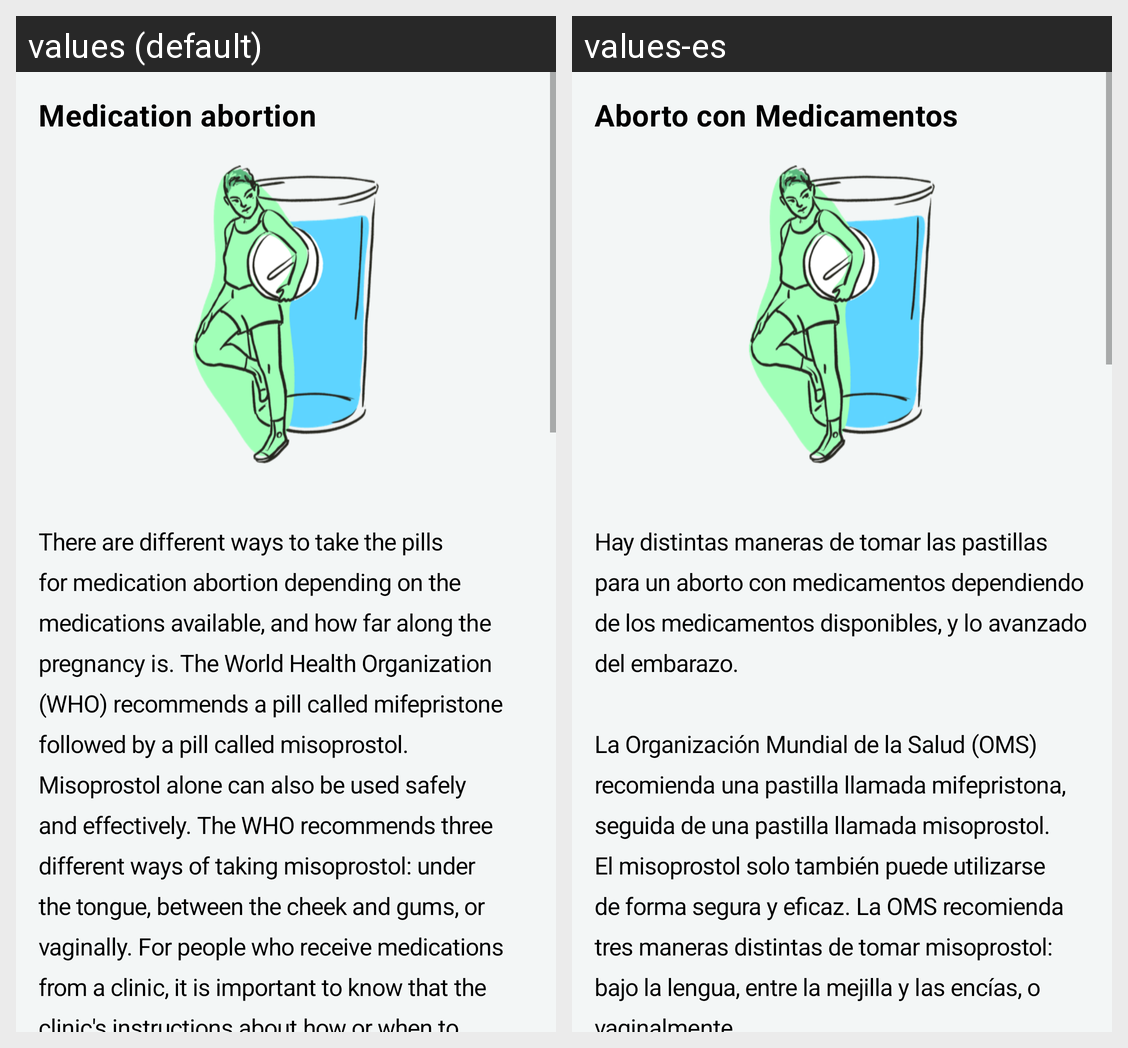

For this localized Android screen grid, give each drawn string resource with its value in every locale shown.
Android screen res/layout/fragment_abortion_medical.xml rendered under 2 locales, left to right: values (default), values-es. Device: Nexus 5 (rendered at 1080×1920; each locale shown at half size, 540×960, under a caption strip naming it); theme AppTheme.
Strings drawn on this screen, with the default value and each locale's value (text and hints the layout hard-codes, and strings that could not be matched under every locale, appear in the picture but are not listed):

medical_abortion
  values: Medication abortion
  values-es: Aborto con Medicamentos

medical_abortion_content
  values: There are different ways to take the pills for medication abortion depending on the medications available, and how far along the pregnancy is. The World Health Organization (WHO) recommends a pill called mifepristone followed by a pill called misoprostol. Misoprostol alone can also be used safely and effectively. The WHO recommends three different ways of taking misoprostol: under the tongue, …[clipped]
  values-es: Hay distintas maneras de tomar las pastillas para un aborto con medicamentos dependiendo de los medicamentos disponibles, y lo avanzado del embarazo.
      
      La Organización Mundial de la Salud (OMS) recomienda una pastilla llamada mifepristona, seguida de una pastilla llamada misoprostol. El misoprostol solo también puede utilizarse de forma segura y eficaz. La OMS recomienda tres maneras distintas de …[clipped]
